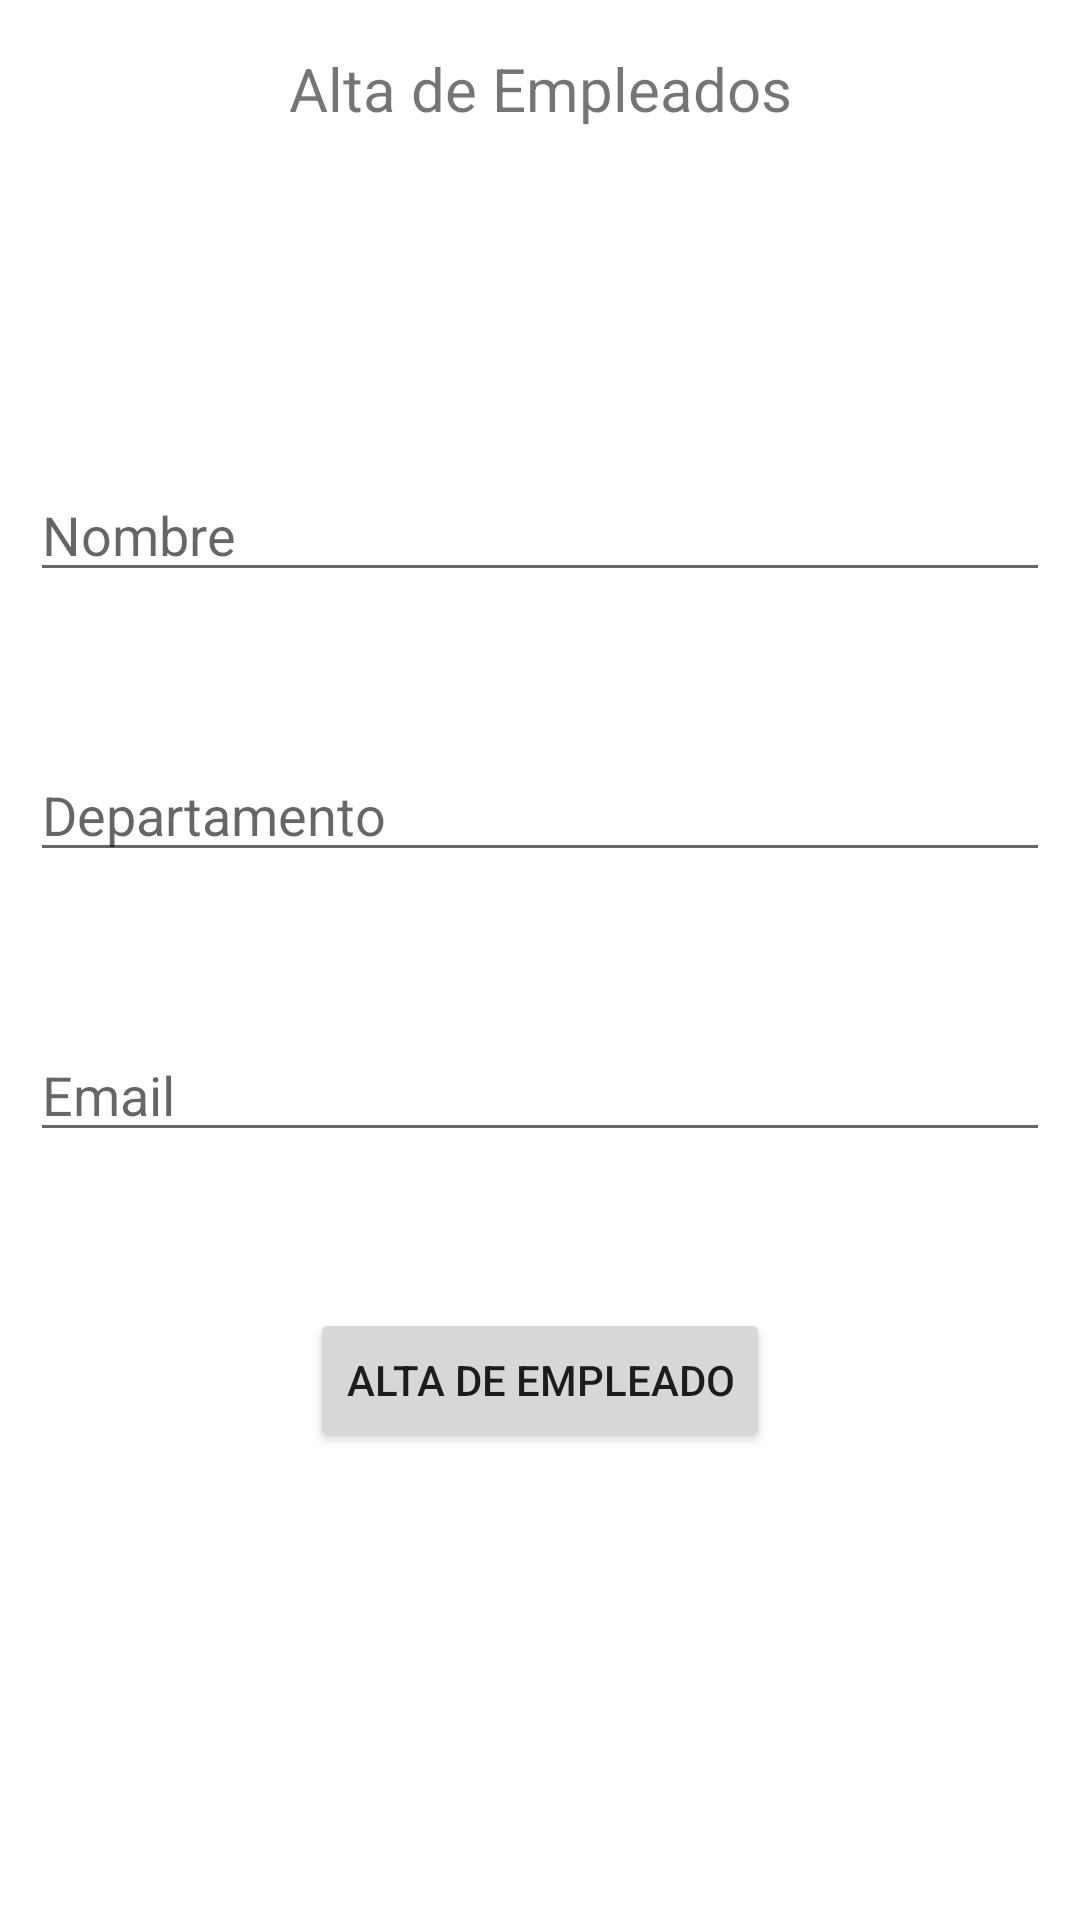

Here is an Android app screen rendered from its layout file. Give the layout XML and the strings, colors and styles it references.
<!-- AndroidManifest.xml: application theme Theme.EmpRoom2022 -->
<!-- res/layout/fragment_alta.xml -->
<?xml version="1.0" encoding="utf-8"?>
<androidx.constraintlayout.widget.ConstraintLayout xmlns:android="http://schemas.android.com/apk/res/android"
    xmlns:app="http://schemas.android.com/apk/res-auto"
    xmlns:tools="http://schemas.android.com/tools"
    android:layout_width="match_parent"
    android:layout_height="match_parent"
    tools:context=".AltaFragment">


    <TextView
        android:id="@+id/textView5"
        android:layout_width="wrap_content"
        android:layout_height="wrap_content"
        android:layout_marginTop="16dp"
        android:text="Alta de Empleados"
        android:textSize="20sp"
        app:layout_constraintEnd_toEndOf="parent"
        app:layout_constraintStart_toStartOf="parent"
        app:layout_constraintTop_toTopOf="parent" />

    <EditText
        android:id="@+id/editText_nombre"
        android:layout_width="0dp"
        android:layout_height="wrap_content"
        android:layout_marginStart="10dp"
        android:layout_marginEnd="10dp"
        android:layout_marginBottom="52dp"
        android:ems="10"
        android:hint="Nombre"
        android:inputType="textPersonName"
        app:layout_constraintBottom_toTopOf="@+id/editText_Departamento"
        app:layout_constraintEnd_toEndOf="parent"
        app:layout_constraintHorizontal_bias="0.0"
        app:layout_constraintStart_toStartOf="parent" />

    <EditText
        android:id="@+id/editText_Departamento"
        android:layout_width="0dp"
        android:layout_height="wrap_content"
        android:layout_marginStart="10dp"
        android:layout_marginEnd="10dp"
        android:layout_marginBottom="52dp"
        android:ems="10"
        android:hint="Departamento"
        android:inputType="textPersonName"
        app:layout_constraintBottom_toTopOf="@+id/editText_Email"
        app:layout_constraintEnd_toEndOf="parent"
        app:layout_constraintHorizontal_bias="0.0"
        app:layout_constraintStart_toStartOf="parent" />

    <EditText
        android:id="@+id/editText_Email"
        android:layout_width="0dp"
        android:layout_height="wrap_content"
        android:layout_marginStart="10dp"
        android:layout_marginEnd="10dp"
        android:layout_marginBottom="52dp"
        android:ems="10"
        android:hint="Email"
        android:inputType="textPersonName"
        app:layout_constraintBottom_toTopOf="@+id/button_AltaEmpleado"
        app:layout_constraintEnd_toEndOf="parent"
        app:layout_constraintHorizontal_bias="1.0"
        app:layout_constraintStart_toStartOf="parent" />

    <Button
        android:id="@+id/button_AltaEmpleado"
        android:layout_width="wrap_content"
        android:layout_height="wrap_content"
        android:layout_marginBottom="156dp"
        android:text="Alta de Empleado"
        app:layout_constraintBottom_toBottomOf="parent"
        app:layout_constraintEnd_toEndOf="parent"
        app:layout_constraintHorizontal_bias="0.5"
        app:layout_constraintStart_toStartOf="parent" />
</androidx.constraintlayout.widget.ConstraintLayout>
<!-- resources referenced by this layout -->
<resources>
  <style name="Theme.EmpRoom2022" parent="Theme.MaterialComponents.DayNight.DarkActionBar">
          
          <item name="colorPrimary">@color/purple_500</item>
          <item name="colorPrimaryVariant">@color/purple_700</item>
          <item name="colorOnPrimary">@color/white</item>
          
          <item name="colorSecondary">@color/teal_200</item>
          <item name="colorSecondaryVariant">@color/teal_700</item>
          <item name="colorOnSecondary">@color/black</item>
          
          <item name="android:statusBarColor">?attr/colorPrimaryVariant</item>
          
      </style>
  <!-- not gathered from this repository: default colours our renderer supplied (Android Studio template values) -->
  <color name="purple_500">#FF6200EE</color>
  <color name="purple_700">#FF3700B3</color>
  <color name="teal_200">#FF03DAC5</color>
  <color name="teal_700">#FF018786</color>
  <color name="black">#FF000000</color>
  <color name="white">#FFFFFFFF</color>
</resources>
